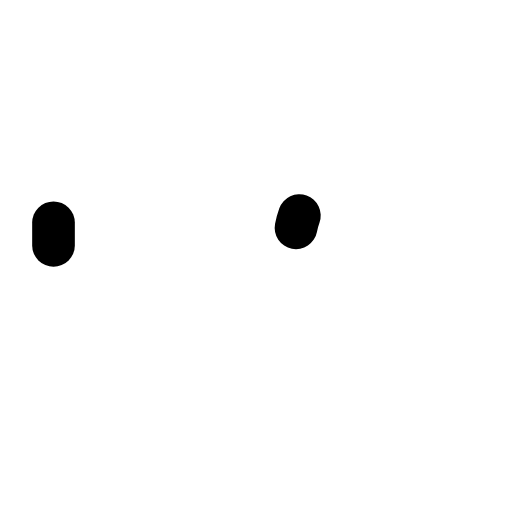
t = 0.00 s
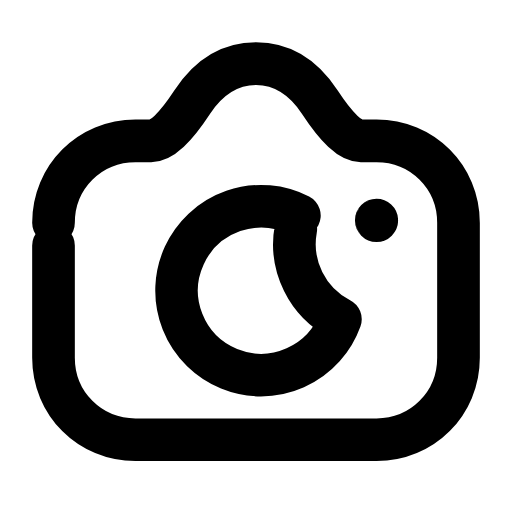
t = 0.24 s
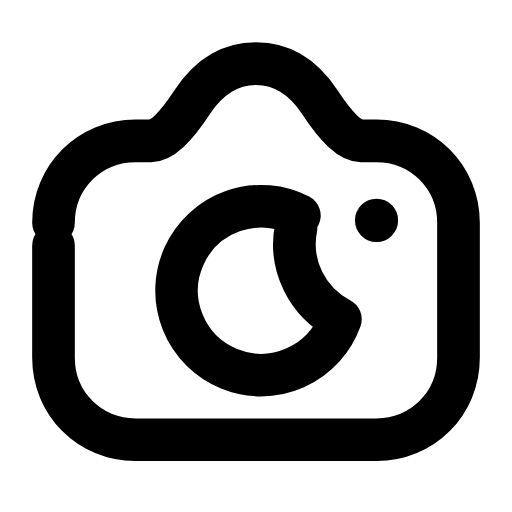
t = 0.47 s
t = 0.68 s: frame unchanged from t = 0.47 s, image omitted
t = 0.93 s: frame unchanged from t = 0.47 s, image omitted
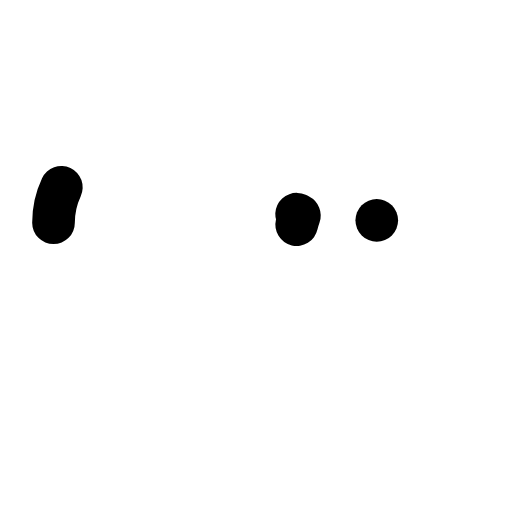
t = 1.17 s

The animated SVG that drew these frames (rendered in a browser with its animation timeline set to each time). Animation: 3 SMIL elements (animate=3); one cycle of 1.40 s, repeats indefinitely.

<svg xmlns="http://www.w3.org/2000/svg" width="24" height="24" viewBox="0 0 24 24" fill="none"><g transform="translate(-1.56 -1.535) scale(1.13)"><path stroke="currentColor" stroke-width="1.77" stroke-linecap="round" stroke-linejoin="round" fill="none" d="M3.6 10.6C3.6 8.7 5.1 7.2 7 7.2L7.65 7.2Q8.3 7.2 9.35 5.6Q10.4 4 12 4Q13.6 4 14.65 5.6Q15.7 7.2 16.35 7.2L17 7.2C18.9 7.2 20.4 8.7 20.4 10.6L20.4 16.2C20.4 18.1 18.9 19.6 17 19.6L7 19.6C5.1 19.6 3.6 18.1 3.6 16.2L3.6 10.6Z" pathLength="1" stroke-dasharray="1"><animate attributeName="stroke-dashoffset" values="1;1;0;0;0;0;1;1;1" keyTimes="0;0;0.189;0.45;0.6;0.774;0.9;0.9;1" dur="1.4s" repeatCount="indefinite" calcMode="spline" keySplines="0.16 1 0.3 1;0.16 1 0.3 1;0.16 1 0.3 1;0.16 1 0.3 1;0.16 1 0.3 1;0.16 1 0.3 1;0.16 1 0.3 1;0.16 1 0.3 1"/></path><path stroke="currentColor" stroke-width="1.77" stroke-linecap="round" stroke-linejoin="round" fill="none" d="M13.8 10.3A3.5 3.5 0 1 0 15.5 14.6A3.5 3.5 0 0 1 13.8 10.3Z" pathLength="1" stroke-dasharray="1"><animate attributeName="stroke-dashoffset" values="1;1;0;0;0;0;1;1;1" keyTimes="0;0.0315;0.2205;0.45;0.6;0.753;0.879;0.9;1" dur="1.4s" repeatCount="indefinite" calcMode="spline" keySplines="0.16 1 0.3 1;0.16 1 0.3 1;0.16 1 0.3 1;0.16 1 0.3 1;0.16 1 0.3 1;0.16 1 0.3 1;0.16 1 0.3 1;0.16 1 0.3 1"/></path><circle stroke="currentColor" stroke-width="1.77" stroke-linecap="round" stroke-linejoin="round" fill="none" cx="17" cy="10.5" r="0.01" pathLength="1" stroke-dasharray="1"><animate attributeName="stroke-dashoffset" values="1;1;0;0;0;0;1;1;1" keyTimes="0;0.063;0.252;0.45;0.6;0.732;0.858;0.9;1" dur="1.4s" repeatCount="indefinite" calcMode="spline" keySplines="0.16 1 0.3 1;0.16 1 0.3 1;0.16 1 0.3 1;0.16 1 0.3 1;0.16 1 0.3 1;0.16 1 0.3 1;0.16 1 0.3 1;0.16 1 0.3 1"/></circle></g></svg>
